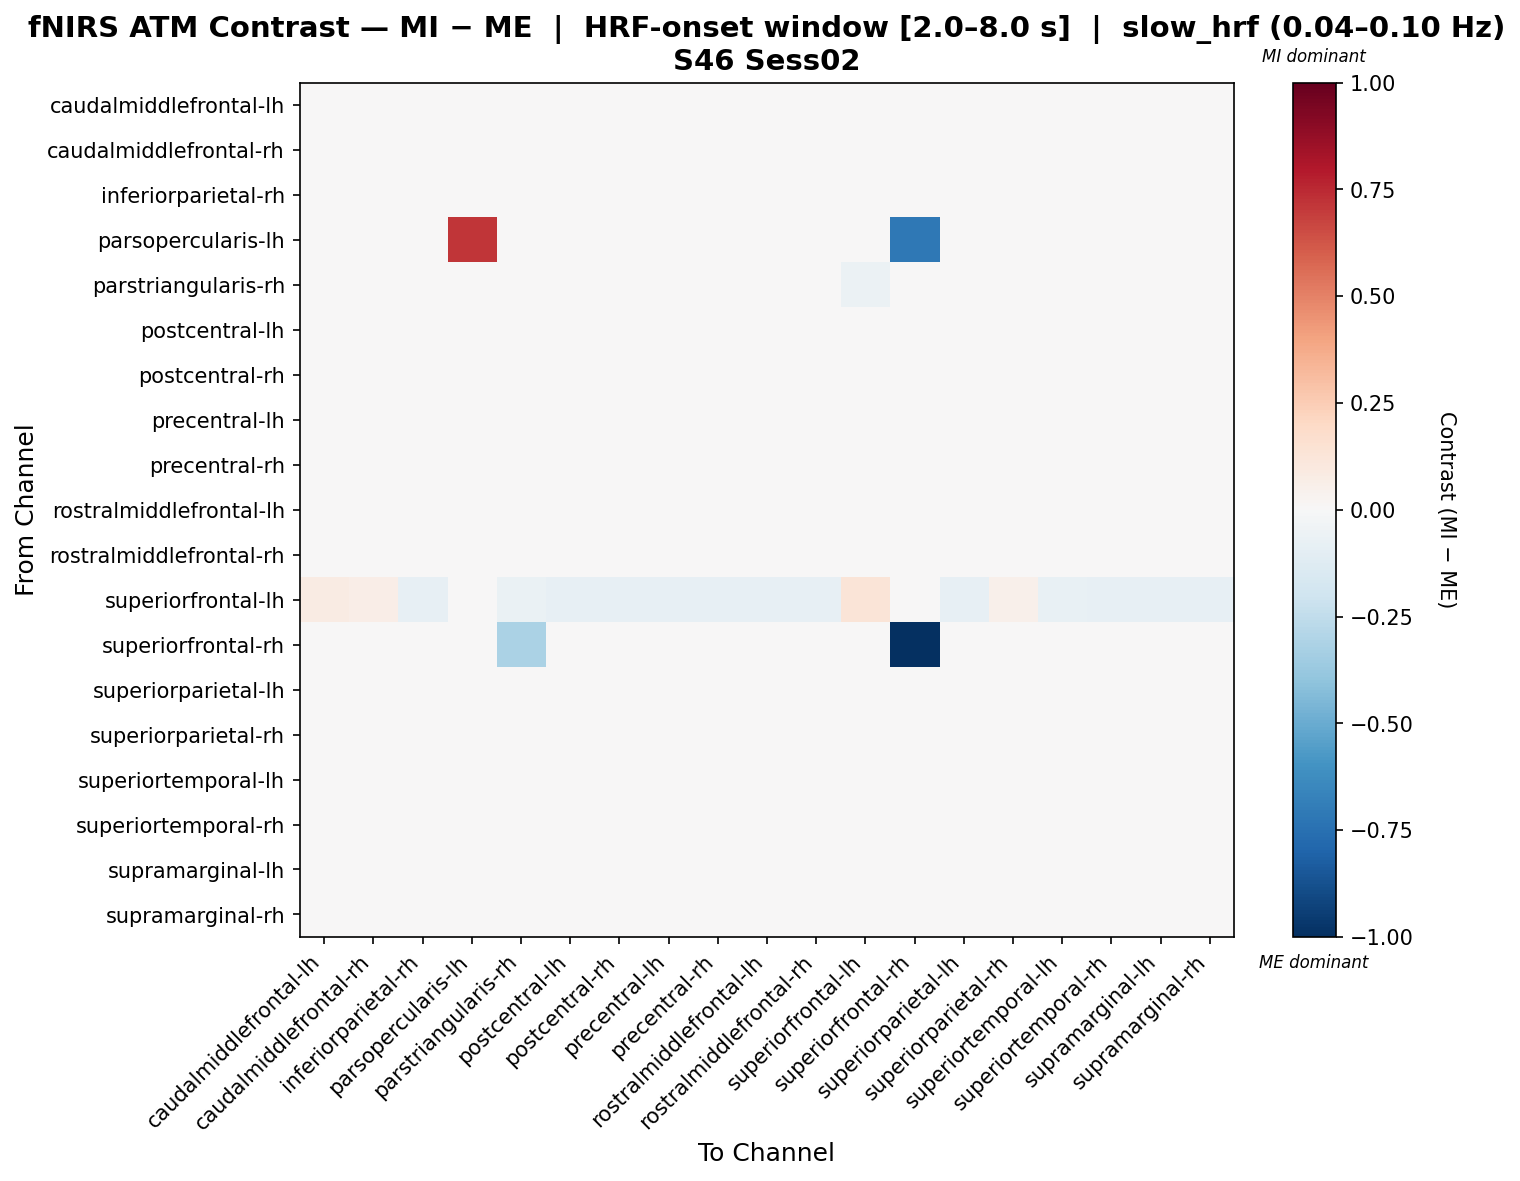

Data behind this chart, as committed beside it:
, caudalmiddlefrontal-lh, caudalmiddlefrontal-rh, inferiorparietal-rh, parsopercularis-lh, parstriangularis-rh, postcentral-lh, postcentral-rh, precentral-lh, precentral-rh, rostralmiddlefrontal-lh, rostralmiddlefrontal-rh, superiorfrontal-lh, superiorfrontal-rh, superiorparietal-lh, superiorparietal-rh, superiortemporal-lh, superiortemporal-rh, supramarginal-lh, supramarginal-rh
caudalmiddlefrontal-lh, 0.02575, 0.01303, -0.008616, 0.0, 0.01254, -0.001078, 0.001977, 0.0006997, -0.009638, -0.007641, -0.0123, -0.01244, 0.01644, -0.008332, 0.01668, -0.01227, -0.006998, 0.002034, -0.009826
caudalmiddlefrontal-rh, 0.02239, 0.02228, -0.0123, 0.0, 0.01518, -0.00757, 0.001234, -0.007306, -0.003006, -0.0001198, -0.003834, -0.01166, 0.01535, -0.0128, 0.0181, -0.007831, -0.01261, -0.001936, -0.01357
inferiorparietal-rh, 0.0001456, -0.009092, 0.01061, 0.0, 0.01, 0.007891, 0.001511, 0.007114, -0.006856, -0.01181, -0.01474, -0.03563, 0.0177, 0.00915, -0.0002571, -0.000169, 0.0008772, 0.002272, 0.01128
parsopercularis-lh, 0.0, 0.0, 0.0, 0.7136, 0.0, 0.0, 0.0, 0.0, 0.0, 0.0, 0.0, 0.0, -0.7136, 0.0, 0.0, 0.0, 0.0, 0.0, 0.0
parstriangularis-rh, 0.002838, 0.001184, -0.007549, 0.0, 0.04822, -0.0004693, 0.002011, 0.003665, 0.002011, 0.003846, 0.002011, -0.05539, 0.01607, -0.006076, 0.001184, -0.00543, -0.002407, 0.002011, -0.00773
postcentral-lh, 0.002215, -0.009084, 0.004145, 0.0, 0.01454, 0.009252, 0.003825, 0.007285, -0.003198, -0.008876, -0.01143, -0.03519, 0.01764, 0.004583, 0.001339, -0.003942, 0.002142, 0.001769, 0.00298
postcentral-rh, 0.005193, -0.00199, -0.002136, 0.0, 0.01602, 0.00163, 0.006958, 0.00524, -0.003377, -0.0007047, -0.003227, -0.03527, 0.01577, -0.001857, 0.004442, -0.005103, -0.002462, 0.004232, -0.00336
precentral-lh, 0.004636, -0.007386, -0.0001556, 0.0, 0.01633, 0.007842, 0.004557, 0.01041, -0.002093, -0.007233, -0.0101, -0.03537, 0.01742, 0.0006889, 0.002233, -0.004756, 0.0001335, 0.003338, -0.0004909
precentral-rh, -0.0001352, 0.001406, -0.006407, 0.0, 0.02073, 0.001719, 0.005026, 0.006333, 0.007631, 0.002996, 0.0001484, -0.03547, 0.0178, -0.00418, -0.003537, 0.001775, -0.006222, -0.003108, -0.006502
rostralmiddlefrontal-lh, 0.003826, 0.00561, -0.01103, 0.0, 0.02092, -0.002494, 0.008733, 0.002867, 0.006495, 0.006189, 0.002425, -0.03463, 0.01672, -0.01069, -0.001917, 0.004674, -0.009348, 0.003867, -0.01221
rostralmiddlefrontal-rh, 0.005991, 0.00527, -0.01117, 0.0, 0.02048, -0.0009306, 0.008387, 0.00313, 0.006173, 0.007539, 0.003652, -0.03471, 0.01644, -0.01012, -0.002705, 0.001988, -0.01025, 0.003202, -0.01236
superiorfrontal-lh, 0.0856, 0.06881, -0.0823, 0.0, -0.06636, -0.0823, -0.0823, -0.0823, -0.0823, -0.0823, -0.0823, 0.128, 0.0, -0.0823, 0.05202, -0.07632, -0.0823, -0.0823, -0.0823
superiorfrontal-rh, 0.0402, 0.03618, 0.03417, 0.0, -0.3126, 0.0402, 0.03819, 0.04623, 0.04422, 0.0402, 0.0402, 0.0, -1.0, 0.0402, 0.03618, 0.04422, 0.04422, 0.03819, 0.03618
superiorparietal-lh, 0.0006954, -0.01159, 0.00715, 0.0, 0.01185, 0.008525, 0.002081, 0.006567, -0.004567, -0.01134, -0.01419, -0.03505, 0.01953, 0.008609, -0.002476, 0.0009531, 0.00439, -5.8644660909975486e-05, 0.008925
superiorparietal-rh, 0.02142, 0.01254, -0.007497, 0.0, 0.01282, 0.0006674, 0.00399, 0.001019, -0.008167, -0.008316, -0.01298, -0.01574, 0.01533, -0.007912, 0.01828, -0.01105, -0.007356, 0.001629, -0.008679
superiortemporal-lh, -0.00237, -0.001953, -0.0007743, 0.0, 0.0159, 0.0001424, 0.002186, 0.001768, 0.005876, -3.4818070813263935e-05, -0.001777, -0.03858, 0.02039, 0.0019, -0.004128, 0.005161, 0.001308, -0.004259, -0.0007592
superiortemporal-rh, 0.003887, -0.01038, 0.002536, 0.0, 0.01371, 0.008361, 0.001331, 0.01009, -0.004328, -0.0126, -0.01375, -0.03573, 0.01987, 0.005992, -0.0002924, 0.001204, 0.003895, 0.002809, 0.0034
supramarginal-lh, 0.01154, -0.001857, -0.003331, 0.0, 0.01305, 0.005828, 0.008552, 0.007992, -0.005337, -0.001012, -0.004978, -0.03542, 0.01531, -0.002398, 0.00322, -0.01089, -0.003224, 0.007552, -0.004585
supramarginal-rh, -0.000128, -0.01042, 0.009339, 0.0, 0.01032, 0.008679, 0.002228, 0.006847, -0.006181, -0.01214, -0.01503, -0.03518, 0.01832, 0.008769, -0.001472, 0.0004538, 0.003644, 0.001989, 0.00997
